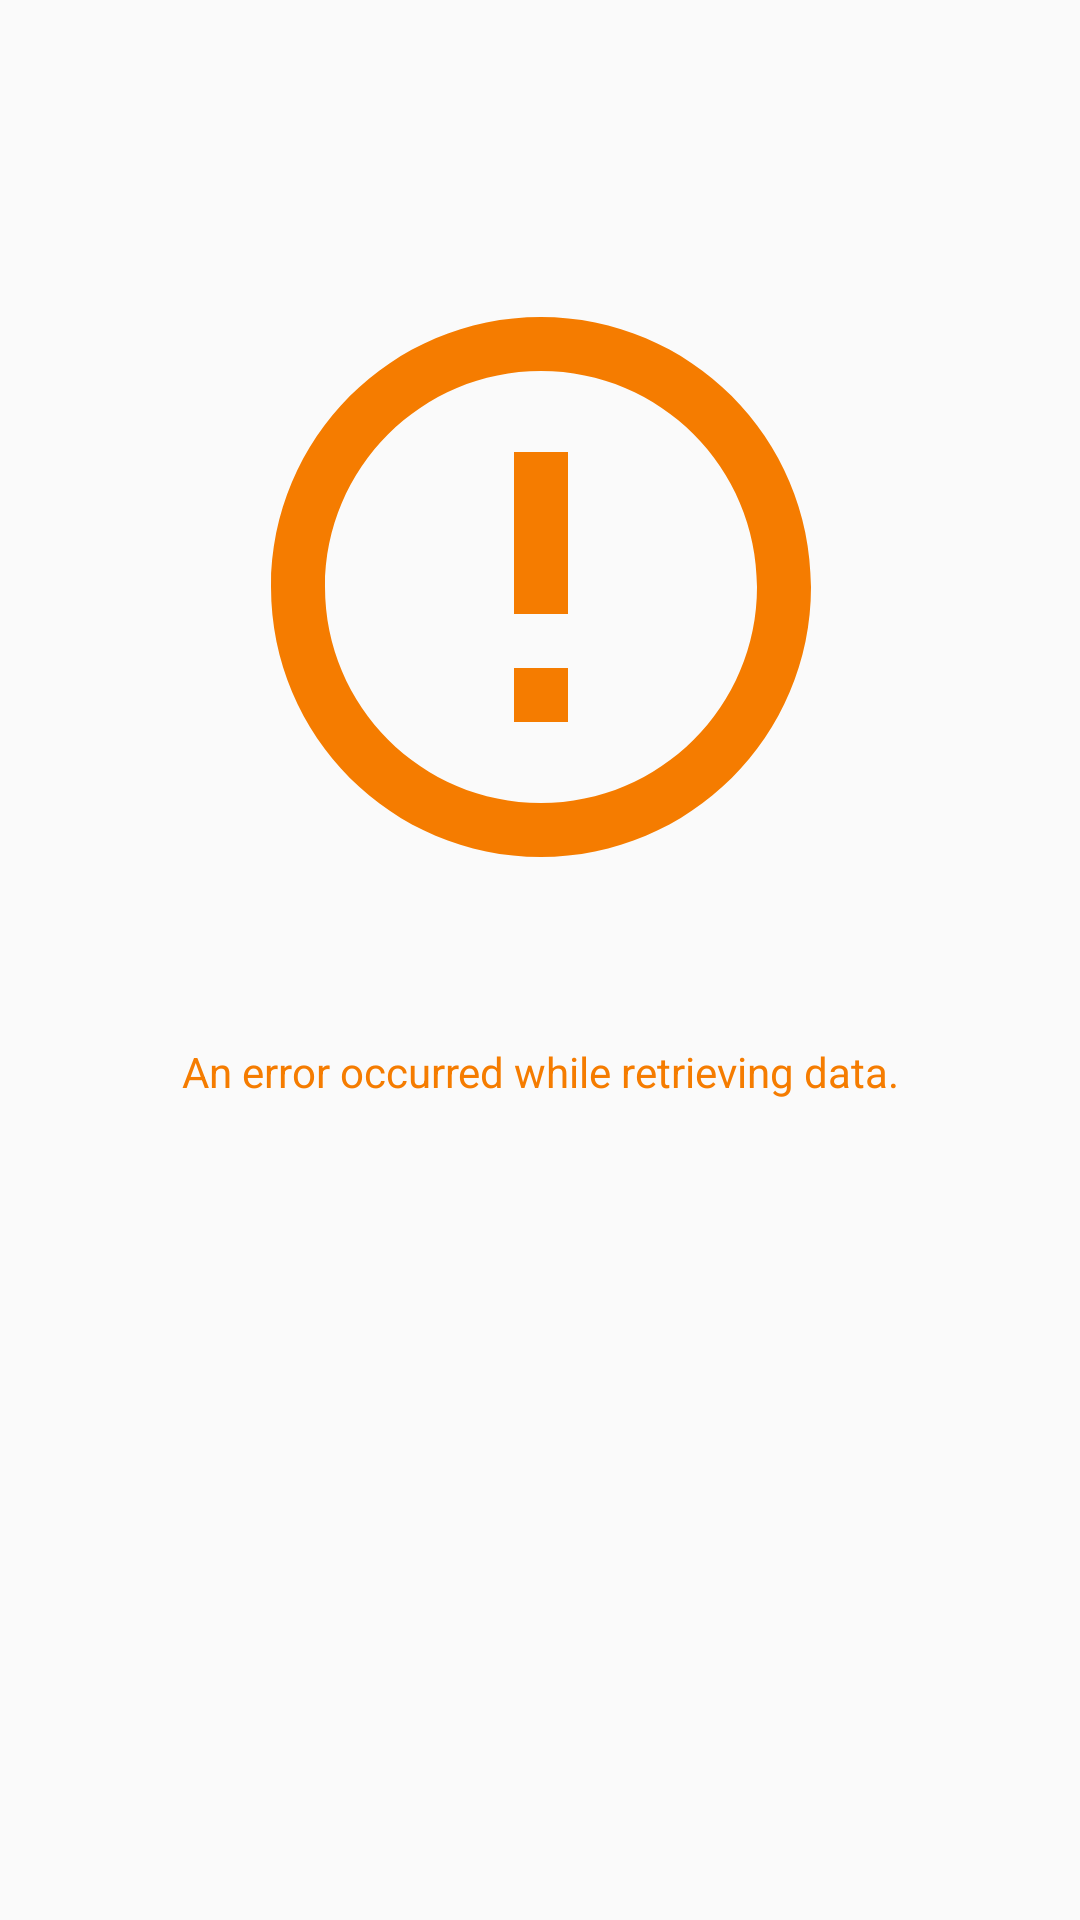

Reconstruct the res/layout file that produces this screen, plus the resources it refers to.
<!-- AndroidManifest.xml: application theme AppTheme -->
<!-- res/layout/fragment_fetching_data_error.xml -->
<?xml version="1.0" encoding="utf-8"?>
<androidx.constraintlayout.widget.ConstraintLayout xmlns:android="http://schemas.android.com/apk/res/android"
    xmlns:app="http://schemas.android.com/apk/res-auto"
    xmlns:tools="http://schemas.android.com/tools"
    android:layout_width="match_parent"
    android:layout_height="match_parent">

    <ImageView
        android:id="@+id/imageView9"
        android:layout_width="267dp"
        android:layout_height="216dp"
        android:layout_marginTop="144dp"
        android:layout_marginBottom="22dp"
        app:layout_constraintBottom_toTopOf="@+id/textView13"
        app:layout_constraintEnd_toEndOf="parent"
        app:layout_constraintStart_toStartOf="parent"
        app:layout_constraintTop_toTopOf="parent"
        app:srcCompat="@drawable/ic_baseline_error_outline_24" />

    <TextView
        android:id="@+id/textView13"
        android:layout_width="wrap_content"
        android:layout_height="wrap_content"
        android:layout_marginTop="22dp"
        android:layout_marginBottom="330dp"
        android:text="An error occurred while retrieving data."
        android:gravity="center"
        android:textColor="@color/colorAccent"
        app:layout_constraintBottom_toBottomOf="parent"
        app:layout_constraintEnd_toEndOf="parent"
        app:layout_constraintStart_toStartOf="parent"
        app:layout_constraintTop_toBottomOf="@+id/imageView9" />
</androidx.constraintlayout.widget.ConstraintLayout>
<!-- resources referenced by this layout -->
<resources>
  <color name="colorAccent">#f57c00</color>
  <!-- drawable ic_baseline_error_outline_24 (drawable) -->
  <vector android:height="24dp" android:tint="#F57C00"
      android:viewportHeight="24" android:viewportWidth="24"
      android:width="24dp" xmlns:android="http://schemas.android.com/apk/res/android">
      <path android:fillColor="@android:color/white" android:pathData="M11,15h2v2h-2zM11,7h2v6h-2zM11.99,2C6.47,2 2,6.48 2,12s4.47,10 9.99,10C17.52,22 22,17.52 22,12S17.52,2 11.99,2zM12,20c-4.42,0 -8,-3.58 -8,-8s3.58,-8 8,-8 8,3.58 8,8 -3.58,8 -8,8z"/>
  </vector>
  <style name="AppTheme" parent="Theme.AppCompat.Light.DarkActionBar">
          
          <item name="colorPrimary">@color/colorPrimary</item>
          <item name="colorPrimaryDark">@color/colorPrimaryDark</item>
          <item name="colorAccent">@color/colorAccent</item>
          <item name="windowNoTitle">true</item>
          <item name="windowActionBar">false</item>
      </style>
  <color name="colorPrimary">#F9A825</color>
  <color name="colorPrimaryDark">#212121</color>
</resources>
